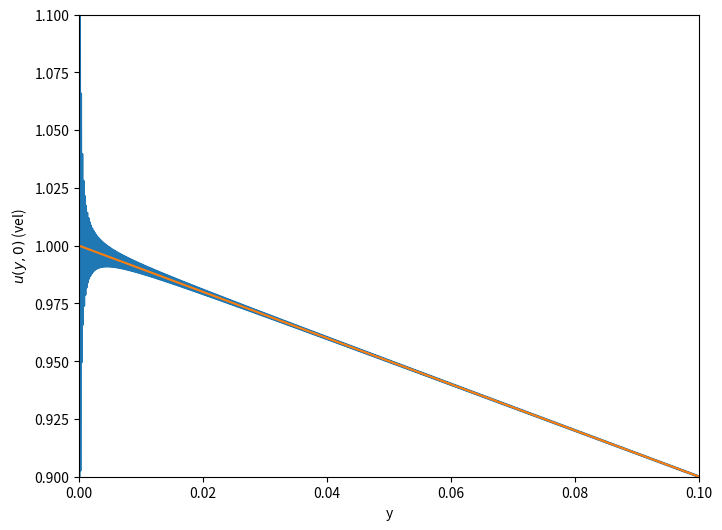

This chart was generated by the following Python code:
#!/usr/bin/env python
# coding: utf-8

# 
# # Gibbs phenomenon in Acheson 2.3
# 
# The goal of this is to show that there is a problem with imposing $u(y,0) = 0$ when $u(y,t) = \frac{U}{h}(h - y) - \sum_{n=1}^{\infty} \frac{2 U}{n \pi} e^{-n^2 \pi^2 \nu t/h^2}  \sin \frac{n \pi y}{h}$, the solution to the last example in sec. 2.3 of Acheson.

# In[1]:


#Importing packages
import numpy as np
import matplotlib.pyplot as plt

#Defining constants
U = 1 # velocity of lower plate
h = 1 # height of channel
nu = 1 # kinematic viscosity
Nmax = 10000 # maximum mode number in truncated Fourier series


# Set up c_n

# In[2]:


cn = (2*U/(np.arange(1,Nmax+1)*np.pi))


# Define our truncated Fourier series

# In[3]:


# Set x range, define array of output of functions

X = np.arange(0,h+.0001,.0001)

truncated = np.sum(cn[:,np.newaxis]*np.sin(np.arange(1,Nmax+1)[:,np.newaxis]*np.pi*X[np.newaxis,:]/h),axis = 0)
static = U*(h - X)/h


# Plot result

# In[4]:


plt.figure(figsize=(8,6))
plt.plot(X,truncated,label='truncated {:n} Fourier modes'.format(Nmax))
plt.plot(X,static,label='long time behavior')
plt.xlabel('y')
plt.ylabel('$u(y,0)$ (vel)')
plt.ylim(.9*h,1.1*h)
plt.xlim(0,.1)
plt.show()


# You can see the overshoot developing near the origin.
